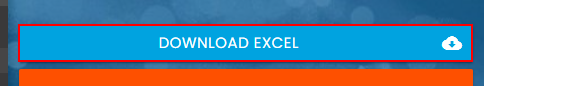
Task: The goal of this challenge is to create a workflow that will input data from a spreadsheet into the form fields on the screen.
Workflow: Main

Step 1: click on the link 'Download Excel cloud_download'

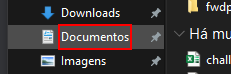
Step 2: click on the outline item 'Documentos (fixo)' in window 'Salvar como' (chrome.exe)

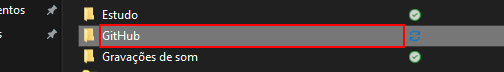
Step 3: click on 'GitHub' in window 'Salvar como' (chrome.exe)

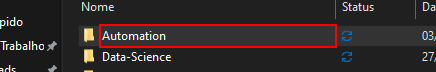
Step 4: click on 'Automation' in window 'Salvar como' (chrome.exe)

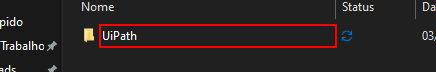
Step 5: click on 'UiPath' in window 'Salvar como' (chrome.exe)

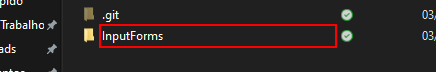
Step 6: click on 'InputForms' in window 'Salvar como' (chrome.exe)

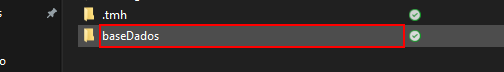
Step 7: click on 'baseDados' in window 'Salvar como' (chrome.exe)

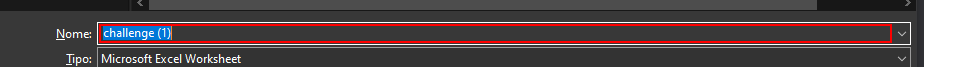
Step 8: type "baseInputForms" in window 'Salvar como' (chrome.exe)

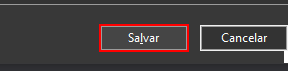
Step 9: click in window 'Salvar como' (chrome.exe)

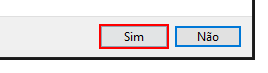
Step 10: click on the button 'Sim' in window 'Confirmar Salvar como' (chrome.exe)

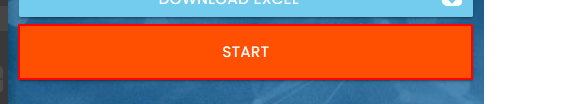
Step 11: click on the button

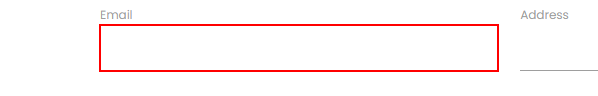
Step 12: type [CurrentRow(5).ToString] into the text box

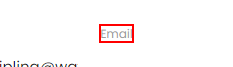
Step 13: Find Element 'LABEL' on the label 'Email'

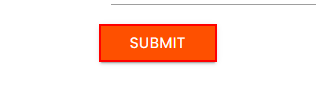
Step 14: click on the text box